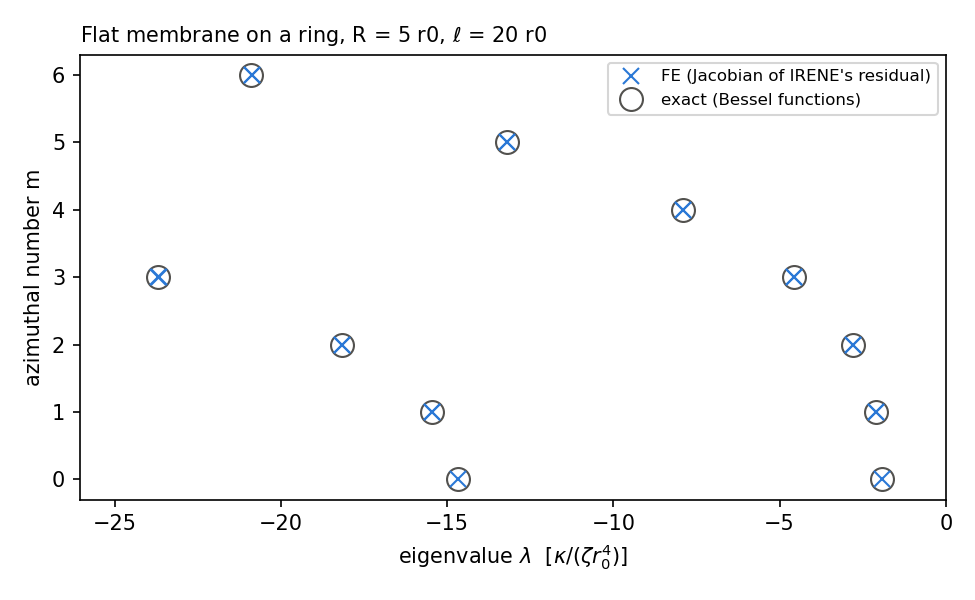

Data behind this chart, as committed beside it:
lambda_FE, m, lambda_exact, relative_error
-1.919546308860961448e+00, 0.000000000000000000e+00, -1.918324937096648197e+00, 6.366865908346974875e-04
-2.088626763069966863e+00, 1.000000000000000000e+00, -2.087661866198605498e+00, 4.621902076117010696e-04
-2.088755152025250084e+00, 1.000000000000000000e+00, -2.087661866198605498e+00, 5.236891300962135667e-04
-2.801920120238959644e+00, 2.000000000000000000e+00, -2.801271705335626638e+00, 2.314716212989833914e-04
-2.802051565901129138e+00, 2.000000000000000000e+00, -2.801271705335626638e+00, 2.783951888769256220e-04
-4.564705653608354119e+00, 3.000000000000000000e+00, -4.564834037464270189e+00, 2.812453965739051523e-05
-4.565065737518602340e+00, 3.000000000000000000e+00, -4.564834037464270189e+00, 5.075760749033908156e-05
-7.900987344231511500e+00, 4.000000000000000000e+00, -7.903607766129680634e+00, 3.315475635568297988e-04
-7.901625057934468899e+00, 4.000000000000000000e+00, -7.903607766129680634e+00, 2.508611578257315513e-04
-1.320562681802031690e+01, 5.000000000000000000e+00, -1.321550908409401437e+01, 7.477779335486674402e-04
-1.320718085496424621e+01, 5.000000000000000000e+00, -1.321550908409401437e+01, 6.301860243728249662e-04
-1.466736485707813742e+01, 0.000000000000000000e+00, -1.467316360547325083e+01, 3.951941483805448550e-04
-1.545418899642807808e+01, 1.000000000000000000e+00, -1.546119684705062802e+01, 4.532540845236540205e-04
-1.545608280036664262e+01, 1.000000000000000000e+00, -1.546119684705062802e+01, 3.307665463790379580e-04
-1.815169729292695422e+01, 2.000000000000000000e+00, -1.816198978408560549e+01, 5.667050406376751125e-04
-1.815341736178128329e+01, 2.000000000000000000e+00, -1.816198978408560549e+01, 4.719979697287223852e-04
-2.086330733447208985e+01, 6.000000000000000000e+00, -2.088864072351944401e+01, 1.212783032781552693e-03
-2.086526628591359156e+01, 6.000000000000000000e+00, -2.088864072351944401e+01, 1.119002328358021780e-03
-2.368301493631468091e+01, 3.000000000000000000e+00, -2.370262412577895716e+01, 8.273003596656336445e-04
-2.368633043457215237e+01, 3.000000000000000000e+00, -2.370262412577895716e+01, 6.874214061844649863e-04
